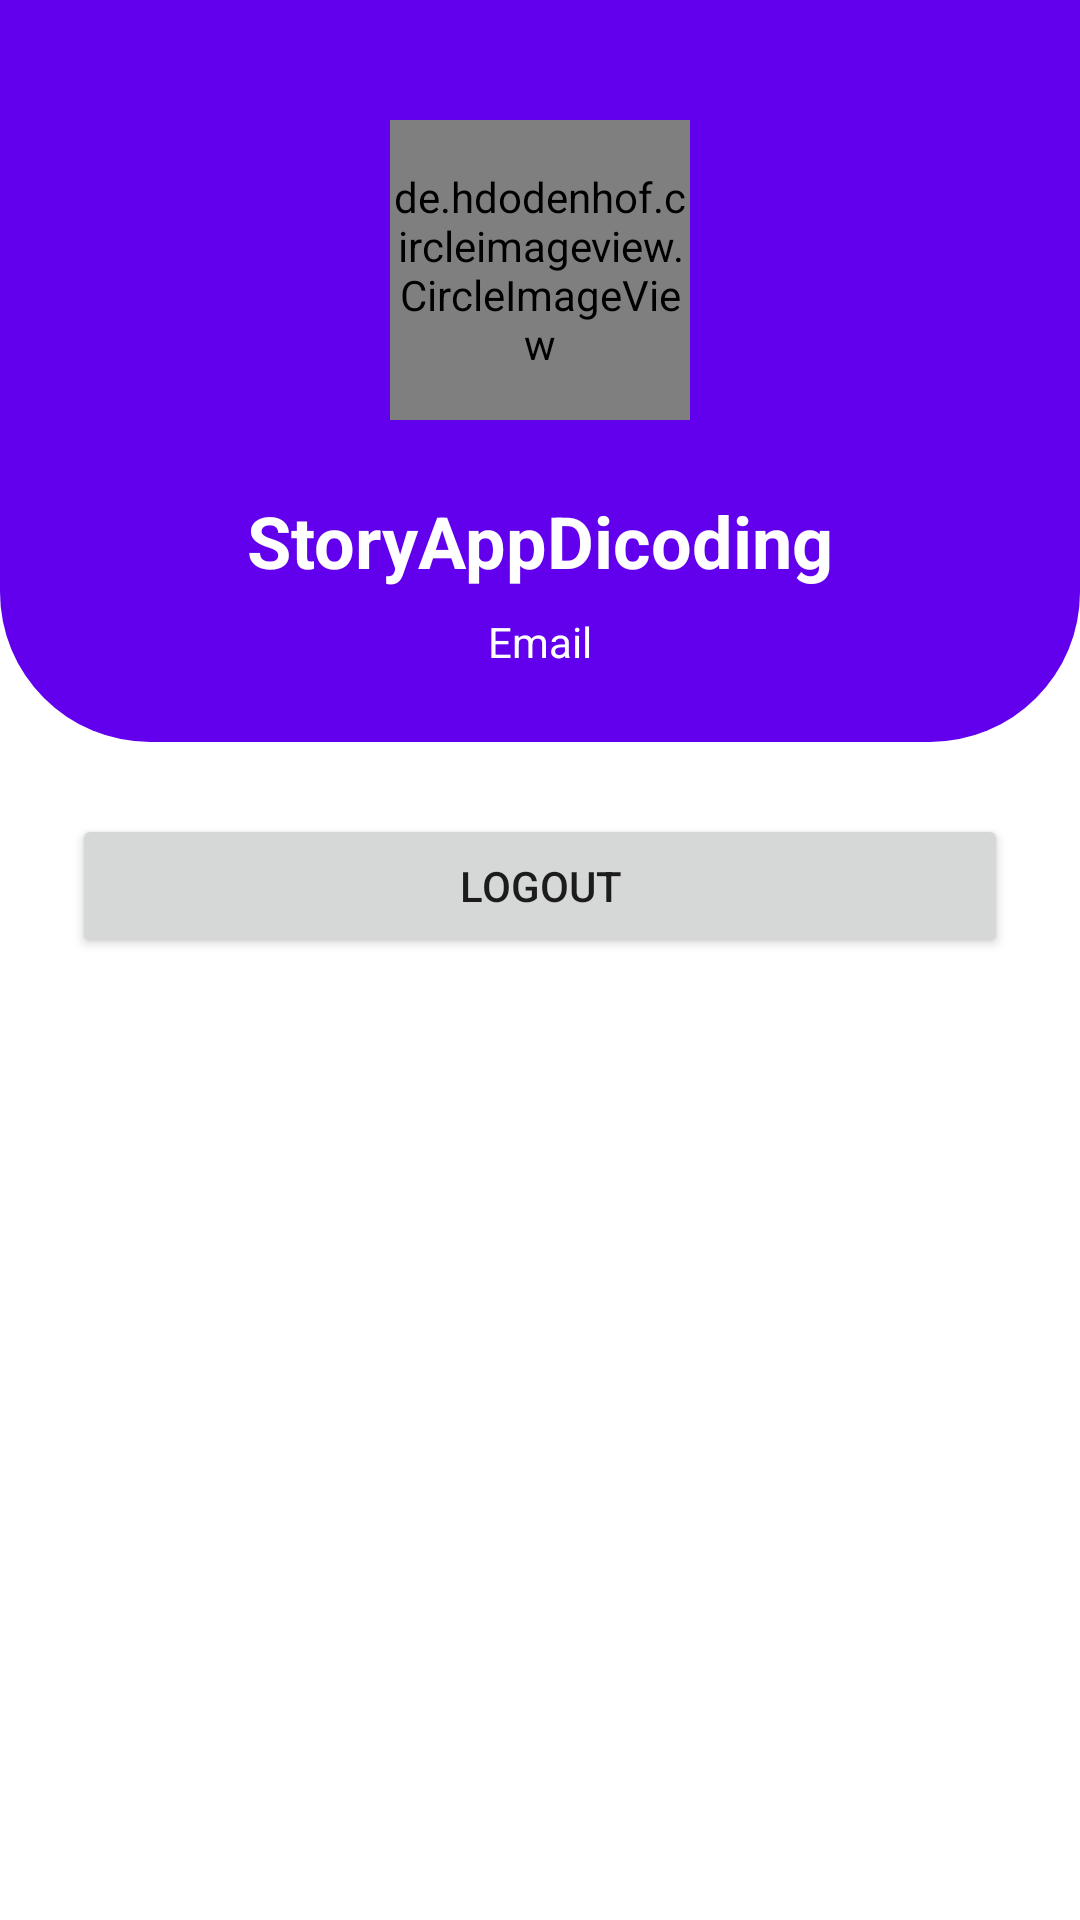

The Android layout XML behind this screen, and the referenced resources:
<!-- AndroidManifest.xml: application theme Theme.StoryAppDicoding -->
<!-- res/layout/fragment_profile.xml -->
<?xml version="1.0" encoding="utf-8"?>
<androidx.constraintlayout.widget.ConstraintLayout xmlns:android="http://schemas.android.com/apk/res/android"
    xmlns:tools="http://schemas.android.com/tools"
    android:layout_width="match_parent"
    android:layout_height="match_parent"
    xmlns:app="http://schemas.android.com/apk/res-auto">

    <ImageView
        android:id="@+id/banner_profile"
        android:layout_width="match_parent"
        android:layout_height="0dp"
        android:src="@drawable/bg_banner_profile"

        app:layout_constraintTop_toTopOf="parent"
        app:layout_constraintBottom_toBottomOf="@id/tv_email"
        tools:ignore="ContentDescription" />

    <de.hdodenhof.circleimageview.CircleImageView
        android:id="@+id/iv_profile"
        android:layout_width="100dp"
        android:layout_height="100dp"
        android:src="@drawable/profile"

        android:layout_marginTop="40dp"
        app:layout_constraintTop_toTopOf="parent"
        app:layout_constraintStart_toStartOf="parent"
        app:layout_constraintEnd_toEndOf="parent"/>

    <TextView
        android:id="@+id/tv_names"
        android:layout_width="wrap_content"
        android:layout_height="wrap_content"
        android:text="@string/app_name"
        android:textStyle="bold"
        android:textSize="24sp"
        android:textColor="@color/white"

        android:layout_marginTop="24dp"
        app:layout_constraintTop_toBottomOf="@id/iv_profile"
        app:layout_constraintStart_toStartOf="@id/iv_profile"
        app:layout_constraintEnd_toEndOf="@id/iv_profile"/>

    <TextView
        android:id="@+id/tv_email"
        android:layout_width="wrap_content"
        android:layout_height="wrap_content"
        android:text="@string/email"
        android:textColor="@color/white"

        android:layout_marginTop="8dp"
        android:paddingBottom="24dp"
        app:layout_constraintTop_toBottomOf="@id/tv_names"
        app:layout_constraintStart_toStartOf="@id/iv_profile"
        app:layout_constraintEnd_toEndOf="@id/iv_profile"/>

    <Button
        android:id="@+id/button_logout"
        android:layout_width="match_parent"
        android:layout_height="wrap_content"
        android:text="@string/logout"

        android:layout_margin="24dp"
        app:layout_constraintTop_toBottomOf="@id/banner_profile"/>


</androidx.constraintlayout.widget.ConstraintLayout>
<!-- resources referenced by this layout -->
<resources>
  <color name="white">#FFFFFFFF</color>
  <!-- drawable bg_banner_profile (drawable) -->
  <?xml version="1.0" encoding="utf-8"?>
  <shape xmlns:android="http://schemas.android.com/apk/res/android"
      android:shape="rectangle">
  
      <solid android:color="?attr/colorPrimary"/>
      <corners android:bottomLeftRadius="50dp"
          android:bottomRightRadius="50dp"/>
  </shape>
  <!-- drawable profile: png bitmap (drawable, 22853 bytes) -->
  <string name="app_name" translatable="false">StoryAppDicoding</string>
  <string name="email">Email</string>
  <string name="logout">Logout</string>
  <style name="Theme.StoryAppDicoding" parent="Theme.MaterialComponents.DayNight.DarkActionBar">
          
          <item name="colorPrimary">@color/purple_500</item>
          <item name="colorPrimaryVariant">@color/purple_700</item>
          <item name="colorOnPrimary">@color/white</item>
          
          <item name="colorSecondary">@color/teal_200</item>
          <item name="colorSecondaryVariant">@color/teal_700</item>
          <item name="colorOnSecondary">@color/black</item>
          
          <item name="android:statusBarColor" tools:targetApi="l">?attr/colorPrimaryVariant</item>
          
      </style>
  <color name="purple_500">#FF6200EE</color>
  <color name="purple_700">#FF3700B3</color>
  <color name="teal_200">#FF03DAC5</color>
  <color name="teal_700">#FF018786</color>
  <color name="black">#FF000000</color>
</resources>
